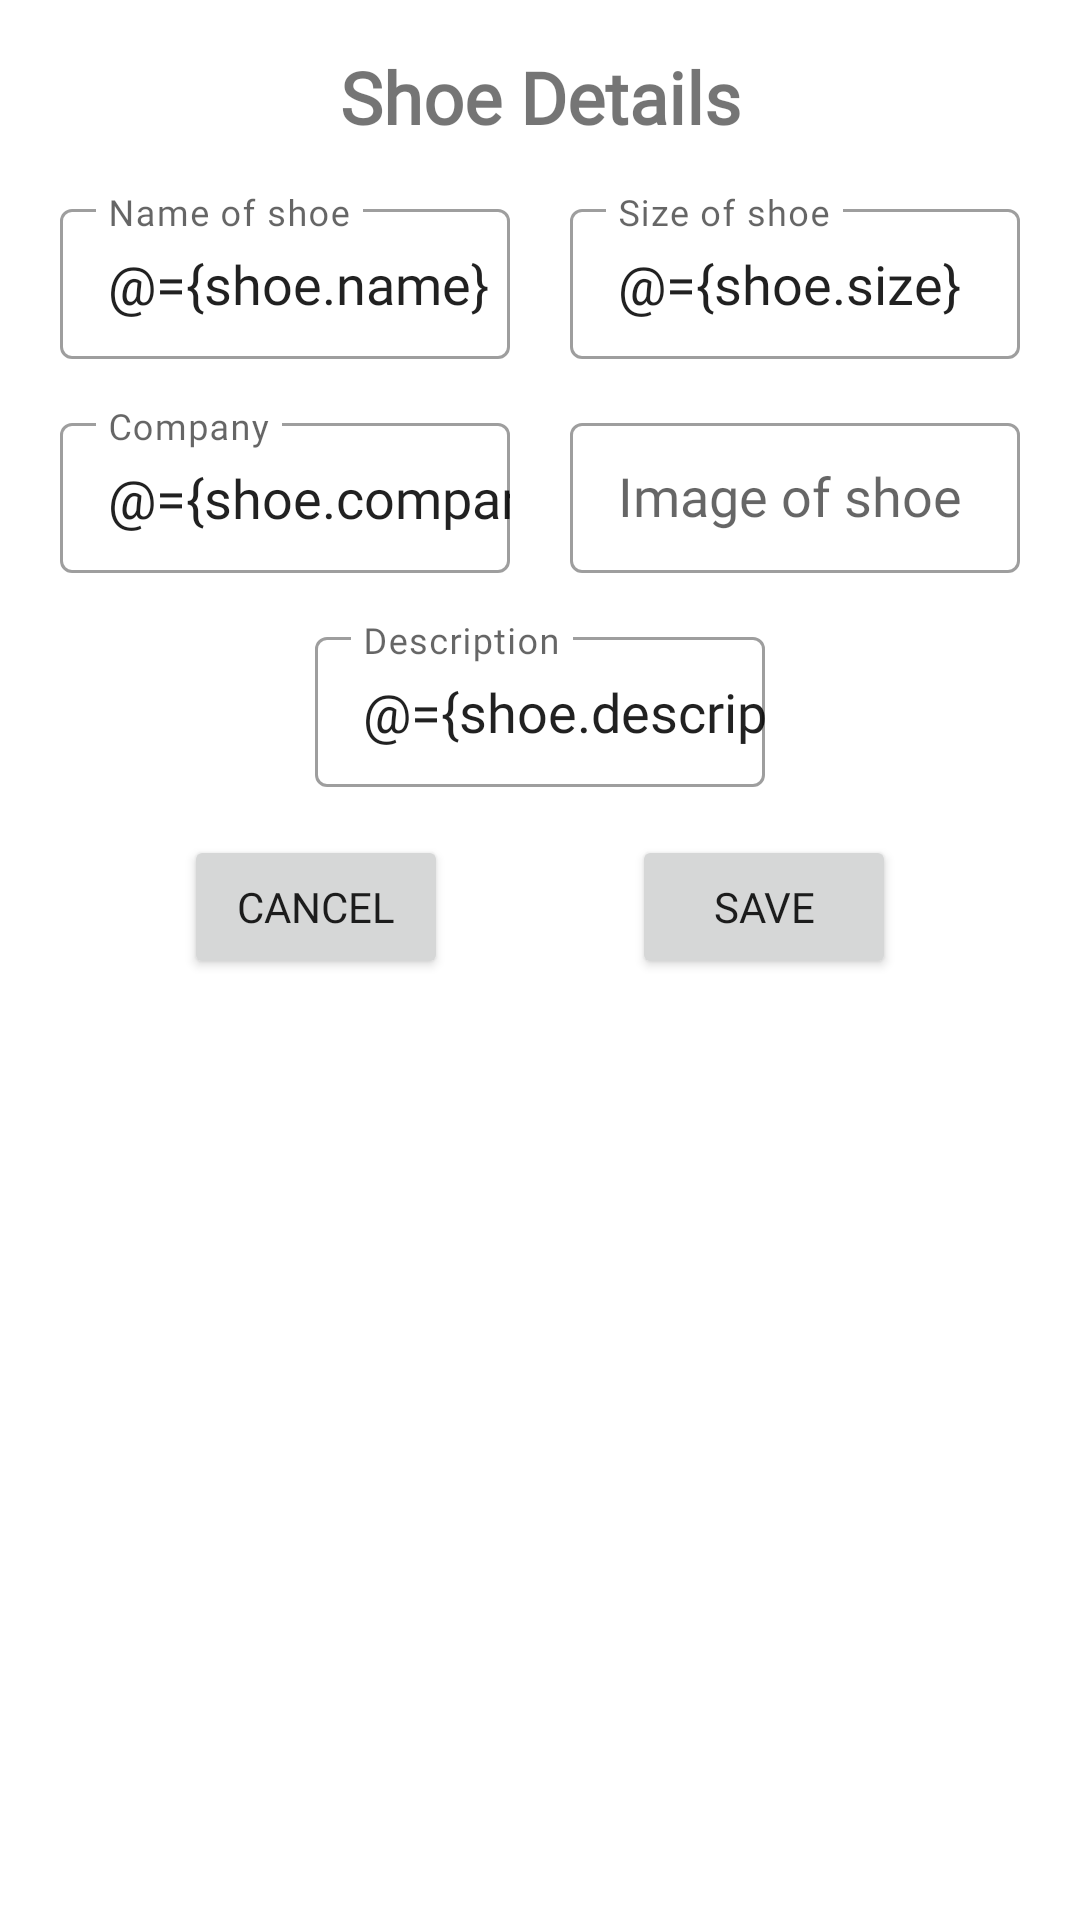

Write the Android layout XML for this screen, with the resource values it uses.
<!-- AndroidManifest.xml: application theme Theme.ShoeStore -->
<!-- res/layout/fragment_shoe_detail.xml -->
<?xml version="1.0" encoding="utf-8"?>
<layout xmlns:android="http://schemas.android.com/apk/res/android"
    xmlns:app="http://schemas.android.com/apk/res-auto"
    xmlns:tools="http://schemas.android.com/tools"
    tools:context=".view.ShoeDetailFragment">

    <data>

        <variable
            name="shoeDetailFragment"
            type="com.example.shoestore.view.ShoeDetailFragment" />
        <variable
            name="shoe"
            type="com.example.shoestore.data.Shoe" />
    </data>

    <ScrollView
        android:layout_width="match_parent"
        android:layout_height="match_parent">

        
        
        
        

        <androidx.constraintlayout.widget.ConstraintLayout
            android:layout_width="match_parent"
            android:layout_height="wrap_content">


            <TextView
                android:id="@+id/shoeDetailTitle"
                style="@style/titleStyle"
                android:layout_width="wrap_content"
                android:layout_height="wrap_content"
                android:layout_marginTop="16dp"
                android:text="@string/shoeDetailTitle"
                app:layout_constraintEnd_toEndOf="parent"
                app:layout_constraintStart_toStartOf="parent"
                app:layout_constraintTop_toTopOf="parent" />

            <com.google.android.material.textfield.TextInputLayout
                android:id="@+id/shoeNameInputLabel"
                android:layout_width="150dp"
                android:layout_height="wrap_content"
                android:layout_marginTop="16dp"
                app:layout_constraintEnd_toStartOf="@+id/shoeSizeInputLabel"
                app:layout_constraintHorizontal_bias="0.5"
                app:layout_constraintStart_toStartOf="parent"
                app:layout_constraintTop_toBottomOf="@+id/shoeDetailTitle">

                <AutoCompleteTextView
                    android:id="@+id/shoeNameInput"
                    android:layout_width="match_parent"
                    android:layout_height="50dp"
                    android:fontFamily="@font/roboto"
                    android:text="@={shoe.name}"
                    android:hint="@string/shoeNameHint"
                    android:inputType="text"
                    android:paddingStart="16dp">

                </AutoCompleteTextView>

            </com.google.android.material.textfield.TextInputLayout>

            <com.google.android.material.textfield.TextInputLayout
                android:id="@+id/shoeSizeInputLabel"
                android:layout_width="150dp"
                android:layout_height="wrap_content"
                app:layout_constraintEnd_toEndOf="parent"
                app:layout_constraintHorizontal_bias="0.5"
                app:layout_constraintStart_toEndOf="@+id/shoeNameInputLabel"
                app:layout_constraintTop_toTopOf="@+id/shoeNameInputLabel">

                <AutoCompleteTextView
                    android:id="@+id/shoeSizeInput"
                    android:layout_width="match_parent"
                    android:layout_height="50dp"
                    android:fontFamily="@font/roboto"
                    android:text="@={shoe.size}"
                    android:hint="@string/shoeSizeHint"
                    android:inputType="number"
                    android:paddingStart="16dp">

                </AutoCompleteTextView>

            </com.google.android.material.textfield.TextInputLayout>

            <com.google.android.material.textfield.TextInputLayout
                android:id="@+id/shoeCompanyInputLabel"
                android:layout_width="150dp"
                android:layout_height="wrap_content"
                android:layout_marginTop="16dp"
                app:layout_constraintEnd_toStartOf="@+id/shoeImageInputLabel"
                app:layout_constraintHorizontal_bias="0.5"
                app:layout_constraintStart_toStartOf="parent"
                app:layout_constraintTop_toBottomOf="@+id/shoeNameInputLabel">

                <AutoCompleteTextView
                    android:id="@+id/shoeCompanyInput"
                    android:layout_width="match_parent"
                    android:layout_height="50dp"
                    android:fontFamily="@font/roboto"
                    android:text="@={shoe.company}"
                    android:hint="@string/shoeCompanyHint"
                    android:inputType="text"
                    android:paddingStart="16dp">

                </AutoCompleteTextView>

            </com.google.android.material.textfield.TextInputLayout>

            <com.google.android.material.textfield.TextInputLayout
                android:id="@+id/shoeImageInputLabel"
                android:layout_width="150dp"
                android:layout_height="wrap_content"
                app:layout_constraintEnd_toEndOf="parent"
                app:layout_constraintHorizontal_bias="0.5"
                app:layout_constraintStart_toEndOf="@+id/shoeCompanyInputLabel"
                app:layout_constraintTop_toTopOf="@+id/shoeCompanyInputLabel">

                <AutoCompleteTextView
                    android:id="@+id/shoeImageInput"
                    android:layout_width="match_parent"
                    android:layout_height="50dp"
                    android:fontFamily="@font/roboto"
                    android:hint="@string/shoeImageHint"
                    android:inputType="text"
                    android:paddingStart="16dp">

                </AutoCompleteTextView>

            </com.google.android.material.textfield.TextInputLayout>

            <com.google.android.material.textfield.TextInputLayout
                android:id="@+id/shoeDescInputLabel"
                android:layout_width="150dp"
                android:layout_height="wrap_content"
                android:layout_marginTop="16dp"
                app:layout_constraintEnd_toEndOf="parent"
                app:layout_constraintStart_toStartOf="parent"
                app:layout_constraintTop_toBottomOf="@+id/shoeCompanyInputLabel">

                <AutoCompleteTextView
                    android:id="@+id/shoeDescInput"
                    android:layout_width="match_parent"
                    android:layout_height="50dp"
                    android:fontFamily="@font/roboto"
                    android:text="@={shoe.description}"
                    android:hint="@string/shoeDescHint"
                    android:inputType="text"
                    android:paddingStart="16dp">

                </AutoCompleteTextView>

            </com.google.android.material.textfield.TextInputLayout>

            <Button
                android:id="@+id/btnCancelShoe"
                android:layout_width="wrap_content"
                android:layout_height="wrap_content"
                android:layout_marginTop="16dp"
                android:layout_marginBottom="16dp"
                android:fontFamily="@font/roboto"
                android:onClick="@{() -> shoeDetailFragment.onCancelShoePressed()}"
                android:text="@string/btnCancelShoe"
                app:layout_constraintBottom_toBottomOf="parent"
                app:layout_constraintEnd_toStartOf="@+id/btnSaveShoe"
                app:layout_constraintHorizontal_bias="0.5"
                app:layout_constraintStart_toStartOf="parent"
                app:layout_constraintTop_toBottomOf="@+id/shoeDescInputLabel" />

            <Button
                android:id="@+id/btnSaveShoe"
                android:layout_width="wrap_content"
                android:layout_height="wrap_content"
                android:fontFamily="@font/roboto"
                android:onClick="@{() -> shoeDetailFragment.onSaveShoePressed()}"
                android:text="@string/btnSaveShoe"
                app:layout_constraintBottom_toBottomOf="@+id/btnCancelShoe"
                app:layout_constraintEnd_toEndOf="parent"
                app:layout_constraintHorizontal_bias="0.5"
                app:layout_constraintStart_toEndOf="@+id/btnCancelShoe"
                app:layout_constraintTop_toTopOf="@+id/btnCancelShoe" />

        </androidx.constraintlayout.widget.ConstraintLayout>

    </ScrollView>

</layout>
<!-- resources referenced by this layout -->
<resources>
  <string name="btnCancelShoe">Cancel</string>
  <string name="btnSaveShoe">save</string>
  <string name="shoeCompanyHint">Company</string>
  <string name="shoeDescHint">Description</string>
  <string name="shoeDetailTitle">Shoe Details</string>
  <string name="shoeImageHint">Image of shoe</string>
  <string name="shoeNameHint">Name of shoe</string>
  <string name="shoeSizeHint">Size of shoe</string>
  <style name="titleStyle">
          <item name="android:layout_width">wrap_content</item>
          <item name="android:layout_height">wrap_content</item>
          <item name="android:layout_marginTop">16dp</item>
          <item name="android:fontFamily">@font/roboto</item>
          <item name="android:textSize">24sp</item>
          <item name="android:textStyle">bold</item>
      </style>
  <style name="Theme.ShoeStore" parent="Theme.MaterialComponents.DayNight.DarkActionBar">
          
          <item name="colorPrimary">@color/purple_500</item>
          <item name="colorPrimaryVariant">@color/purple_700</item>
          <item name="colorOnPrimary">@color/white</item>
          
          <item name="colorSecondary">@color/teal_200</item>
          <item name="colorSecondaryVariant">@color/teal_700</item>
          <item name="colorOnSecondary">@color/black</item>
          
          <item name="android:statusBarColor" tools:targetApi="l">?attr/colorPrimaryVariant</item>
          
          
          <item name="textInputStyle">@style/Widget.MaterialComponents.TextInputLayout.OutlinedBox
          </item>
      </style>
  <!-- not gathered from this repository: default colours our renderer supplied (Android Studio template values) -->
  <color name="purple_500">#FF6200EE</color>
  <color name="purple_700">#FF3700B3</color>
  <color name="teal_200">#FF03DAC5</color>
  <color name="teal_700">#FF018786</color>
  <color name="black">#FF000000</color>
  <color name="white">#FFFFFFFF</color>
</resources>
